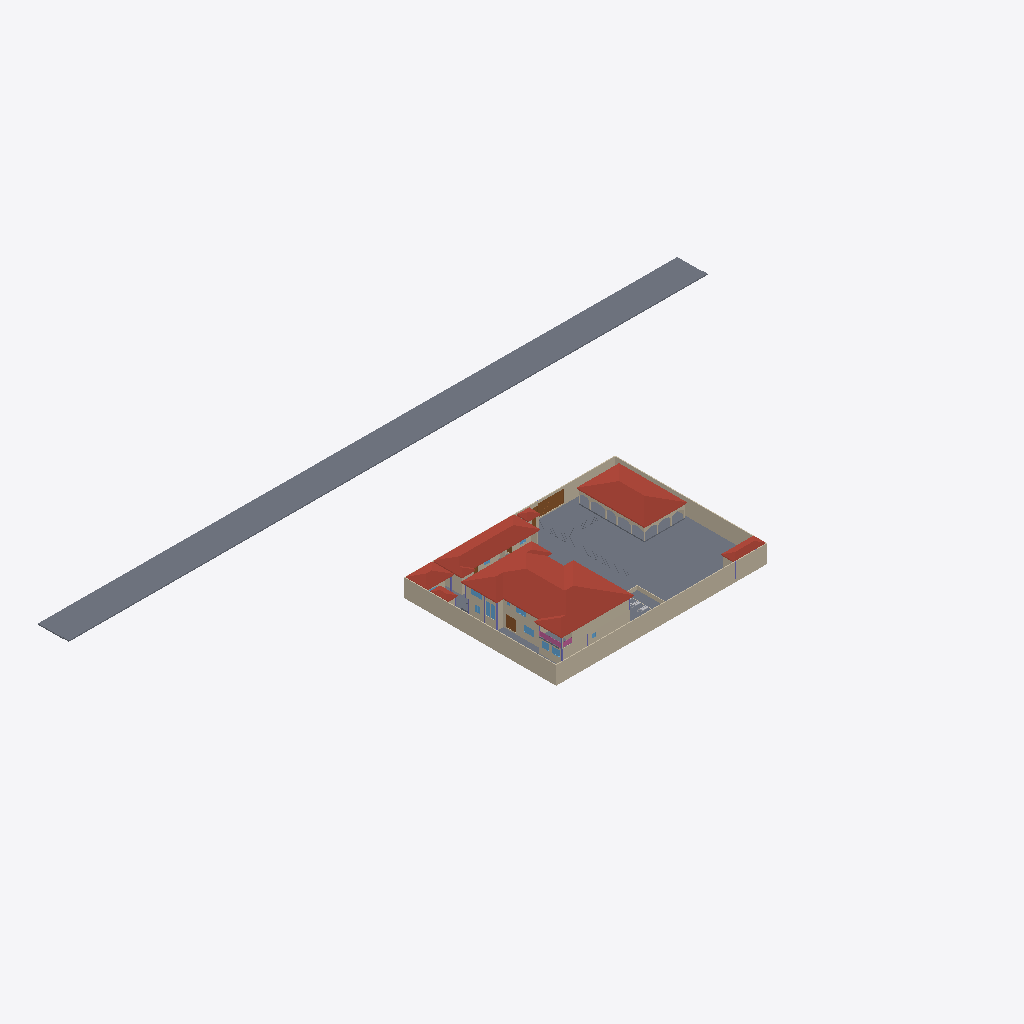
Isometric view of an IFC building model (IFC-SPF (STEP), schema IFC2X3, length unit millimetre), seen from the south-west, elements coloured by IFC class (only those large enough to see are counted): 29 walls (beige), 8 slabs (grey), 8 windows (light blue), 7 roofs (red-brown), 2 doors (brown), 2 railings (pink), 2 other elements (light grey).
Extent 125.8 m × 61.4 m × 8.5 m (x, y, z). Storeys (3): SOUS-SOL at -1.50 m; REZ-DE-CHAUSSEE at 0.00 m; R+1 at 3.00 m. Elements (370): 121 IfcWall, 85 IfcSlab, 72 IfcColumn, 36 IfcDoor, 35 IfcWindow, 8 IfcRailing, 7 IfcRoof, 3 IfcFurnishingElement, 2 IfcBuildingElementProxy, 1 IfcStair.

HEADER;
FILE_DESCRIPTION(('ViewDefinition [CoordinationView_V2.0, SurfaceGeometryAddOnView]','Option [Elements to export: Visible elements (on all stories)]','Option [Partial Structure Display: Entire Model]','Option [IFC Domain: All]','Option [Structural Function: All Elements]','Option [Convert Grid elements: On]','Option [Convert 2D symbols of Doors and Windows: Off]','[20 more]'),'2;1');
FILE_NAME('C:\\Users\\senan\\OneDrive\\Bureau\\Projet duplex R+1 M. Yebouet Thomas.ifc','2026-08-22T17:03:08',('Architect'),('Building Designer Office'),'DDS_IFC v3.0','IFC file generated by Graphisoft Archicad 28.0.0','The authorising person');
FILE_SCHEMA(('IFC2X3'));
ENDSEC;
DATA;
#1=IFCPROJECT('344O7vICcwH8qAEnwJDjSU',#2,'Project',$,$,$,$,(#3),#4);
#26=IFCSITE('20FpTZCqJy2vhVJYtjuIce',#2,'Site',$,$,#1167,$,$,.ELEMENT.,(47,33,34,920000),(19,3,17,172000),0.0,$,$);
#4871=IFCBUILDING('00tMo7QcxqWdIGvc4sMN2A',#2,'Building',$,$,#4868,$,$,.ELEMENT.,$,$,$);
#57719=IFCBUILDINGSTOREY('2F0V3QPDDFMRTpJqxqPeZR',#2,'R+1',$,$,#10691,$,$,.ELEMENT.,3000.0);
#57717=IFCBUILDINGSTOREY('3BtLB_mZrDGwjdr9AVsrl_',#2,'SOUS-SOL',$,$,#10689,$,$,.ELEMENT.,-1500.0);
#57721=IFCBUILDINGSTOREY('1oZ0wPs_PE8ANCPg3bIs4j',#2,'REZ-DE-CHAUSSEE',$,$,#10690,$,$,.ELEMENT.,0.0);
#5273=IFCSLAB('1$7htzC756OgjCmWuh5wNI',#2,'SLA - 008',$,$,#13370,#1478,'7F1EBDFD-3071-4662-AB4C-C20E2B17A5D2',.NOTDEFINED.);
#9248=IFCSLAB('0qRzozrwDAHRizqIfZJzjO',#2,'SLA - 008',$,$,#51028,#3878,'346FDCBD-D7A3-4A45-BB3D-D12A634FDB58',.NOTDEFINED.);
#10433=IFCROOF('2hatshdI18fBOw39voTB8_',#2,'RT - 006',$,$,#57651,#4725,'AB937DAB-9D20-48A4-B63A-0C9E7274B23E',.NOTDEFINED.);
#9260=IFCSLAB('1_Eazrsmj6KR_Q48kO4nRB',#2,'SLA - 008',$,$,#51067,#3881,'7E3A4F75-DB0B-4651-BF9A-108B981316CB',.NOTDEFINED.);
#5270=IFCWALL('2vcWHdZsb4QgtvDuW0SnRv',#2,'SW - 017',$,$,#13358,#1475,'B99A0467-8F69-446A-ADF9-3788007316F9');
#4900=IFCROOF('3lyKBzKfrE09UXOBsRjZeK',#2,'RT - 014',$,$,#10867,#1200,'EFF142FD-529D-4E00-97A1-60BD9BB63A14',.NOTDEFINED.);
#8645=IFCWALL('1AvfcCNAH6VeV2nSGoUGH4',#2,'SW - 003',$,$,#47921,#3476,'4AE6998C-5CA4-467E-87C2-C5C432790444');
#4887=IFCROOF('1M9ayPxlX9GvbGxyFi9OPa',#2,'RT - 020',$,$,#10786,#1188,'56264F19-EEF8-4943-9950-EFC3EC258664',.NOTDEFINED.);
#9110=IFCWALL('3O7dqN_Jf0Ru8VKXTX8yXj',#2,'SW - 032',$,$,#50340,#3747,'D81E7D17-F93A-406F-821F-52176123C86D');
#7391=IFCSLAB('2CilVRDyn2PvAgP$DoQXuB',#2,'SLA - 009',$,$,#42341,#2734,'8CB2F7DB-37CC-4267-92AA-67F3726A1E0B',.NOTDEFINED.);
#8035=IFCWALL('1xxaGVPDT2$BQJ8ErHoAk8',#2,'SW - 015',$,$,#45474,#3146,'7BEE441F-64D7-42FC-B693-20ED51C8AB88');
#6407=IFCWALL('31aXterUPApQFWGB8dNLR8',#2,'SW - 017',$,$,#18105,#2158,'C1921DE8-D5E6-4ACD-A3E0-40B2275D56C8');
#4890=IFCROOF('3Z5aJfluH5kAAKZ9dGXBg4',#2,'RT - 018',$,$,#10809,#1191,'E31644E9-BF84-45B8-A294-8C99D084BA84',.NOTDEFINED.);
#9741=IFCWALL('2DPAkxwPD3swUuWAAFW44X',#2,'SW - 086',$,$,#54017,#4252,'8D64ABBB-E993-43DB-A7B8-80A28F804121');
#4897=IFCROOF('2aAXRv0Nf9HPxoKvdyoJlY',#2,'RT - 016',$,$,#10850,#1197,'A42A16F9-017A-4945-9EF2-5399FCC93BE2',.NOTDEFINED.);
#8098=IFCDOOR('1wZLD2N2X2w8fU3qww726M',#2,'DOO - 020',$,'DOOR',#45526,#3180,'7A8D5342-5C28-42E8-8A5E-0F4EBA1C2196',2500.0,5000.0);
#7521=IFCWALL('0c5Y1qgU5BAvZyOhnJJ1mU',#2,'SW - 046',$,$,#42804,#2830,'26162074-A9E1-4B2B-98FC-62BC534C1C1E');
#9968=IFCWALL('15282ngHbAEO3vuWNDQIvd',#2,'SW - 075',$,$,#55349,#4395,'450880B1-A919-4A39-80F9-E205CD692E67');
#8015=IFCWALL('0zLKUmncnDwfkfKgjrNSfr',#2,'SW - 084',$,$,#45101,#3126,'3D5547B0-C66C-4DEA-9BA9-52AB755DCA75');
#8033=IFCSLAB('2WQ7mEnuX82fx1oBQ89AZK',#2,'SLA - 010',$,$,#45192,#3142,'A0687C0E-C788-480A-9EC1-C8B68824A8D4',.NOTDEFINED.);
#7970=IFCWALL('1rqhhhD7D7LgEvZ2jbXa$I',#2,'SW - 044',$,$,#44918,#3096,'75D2BAEB-3473-4756-A3B9-8C2B65864FD2');
#4879=IFCSLAB('2QB1BXC6jFzxdKdHUYiyg4',#2,'SLA - 011',$,$,#10740,#1179,'9A2C12E1-306B-4FF7-B9D4-9D17A2B3CA84',.NOTDEFINED.);
#4894=IFCROOF('0ZI_plyCLDcf$E0z6uL$8t',#2,'RT - 017',$,$,#10833,#1194,'234BECEF-F0C5-4D9A-9FCE-03D1B857F237',.NOTDEFINED.);
#8458=IFCWALL('0Pzf1DsLTDBANFqdYbEYxh',#2,'SW - 004',$,$,#47096,#3371,'19F6904D-D957-4D2C-A5CF-D278A53A2EEB');
#4882=IFCROOF('3J6gjnnpL9Vwk6lrsmqtp4',#2,'RT - 021',$,$,#10759,#1183,'D31AAB71-C735-497F-AB86-BF5DB0D37CC4',.NOTDEFINED.);
#7630=IFCWALL('2jvf4uzgf4le1vZMXYls_L',#2,'SW - 043',$,$,#43424,#2893,'ADE69138-F6AA-44BE-8079-8D6862BF6F95');
#9241=IFCWALL('3bwlAWaMv5xgaKsTHi9GIy',#2,'SW - 083',$,$,#50946,#3870,'E5EAF2A0-916E-45EE-A914-D9D46C2504BC');
#9961=IFCWALL('3x_ewqUxDAMOnyiJEUZpeO',#2,'SW - 075',$,$,#55313,#4389,'FBFA8EB4-7BB3-4A59-8C7C-B1339E8F3A18');
#7456=IFCWALL('1UMnHq52DBWvza0Lzq97lo',#2,'SW - 093',$,$,#42544,#2786,'5E5B1474-1423-4B83-9F64-015F74247BF2');
#7669=IFCDOOR('1_vl2opi54DOyjVfO54UI9',#2,'DOO - 003',$,'DOOR',#43425,#2915,'7EE6F0B2-CEC1-4435-8F2D-7E960511E489',2200.0,2000.0);
#57859=IFCRAILING('3PArb2Xyz6xuF7lJ1osTPo',#2,'RAILING - 012',$,$,#57759,$,'D92B5942-87CF-46EF-83C7-BD3072D9D672',.NOTDEFINED.);
#10436=IFCSLAB('3$WWt3DEPFKgAeOG0IWI$i',#2,'SLA - 004',$,$,#57673,#4728,'FF820DC3-34E6-4F52-A2A8-610012812FEC',.NOTDEFINED.);
#7473=IFCWALL('2eO8m0j_bBnQSRmf5b6$Wl',#2,'SW - 075',$,$,#42628,#2800,'A8608C00-B7E9-4BC5-A71B-C291651BF82F');
#6081=IFCWALL('3meXvgWOP8xejTM58mITOx',#2,'SW - 056',$,$,#17111,#1950,'F0A21E6A-8186-48EE-8B5D-58523049D63B');
#6334=IFCWALL('3l2bLthnj3nPIbsMOX4gY2',#2,'SW - 057',$,$,#17815,#2086,'EF0A5577-AF1B-43C5-94A5-D9662112A882');
#7966=IFCWALL('3Igk0tbMP0kviYgSEEb7Z9',#2,'SW - 045',$,$,#44882,#3091,'D2AAE037-9566-40BB-9B22-A9C38E9478C9');
#10381=IFCWALL('0X1L0tJ5j43xDWrX$odcx9',#2,'SW - 081',$,$,#57458,#4685,'21055037-4C5B-440F-B360-D61FF29E6EC9');
#7526=IFCWINDOW('2etsFhSBvDkhp_czxOaWMD',#2,'WD - 014',$,'WINDOW',#42839,#2838,'A8DF63EB-70BE-4DBA-BCFE-9BDED892058D',1200.0,2000.0);
#8467=IFCWALL('3VcpJ7W9r2FxgEaYr3smmT',#2,'SW - 002',$,$,#47117,#3377,'DF9B34C7-809D-423F-BA8E-922D43DB0C1D');
#9913=IFCWALL('0xFg5Aqm1FK8AzIYN1$act',#2,'SW - 075',$,$,#55133,#4359,'3B3EA14A-D300-4F50-82BD-4A25C1FE49B7');
#10044=IFCWALL('3NAnbpgE12BQdpo0jc3a2E',#2,'SW - 068',$,$,#55668,#4455,'D72B1973-A8E0-422D-A9F3-C80B660E408E');
#7498=IFCWINDOW('0ToQUaIi505wt3uOs7xJKH',#2,'WD - 011',$,'WINDOW',#42705,#2816,'1DC9A7A4-4AC1-4017-ADC3-E18D87ED3511',2498.91,900.0);
#8647=IFCWALL('2nLH_rqrj55AdwciUGgj8j',#2,'SW - 026',$,$,#47930,#3473,'B1551FB5-D35B-4514-A9FA-9AC790AAD22D');
#9969=IFCWINDOW('0y$$Q2NFPFQutWbxqAYZ$b',#2,'WD - 020',$,'WINDOW',#55348,#4397,'3CFFF682-5CF6-4F6B-8DE0-97BD0A8A3FE5',1200.0,2000.0);
#7522=IFCWINDOW('2cBFyu7z12LxeCgtDASs1v',#2,'WD - 012',$,'WINDOW',#42806,#2831,'A62CFF38-1FD0-4257-BA0C-AB734A736079',2490.18,900.0);
#8860=IFCWINDOW('1KC97qGnz8dhdVN6kk9eYG',#2,'WD - 012',$,'WINDOW',#48855,#3601,'543091F4-431F-489E-B9DF-5C6BAE268890',1200.0,1500.0);
#10013=IFCWINDOW('2fvk4jvZb9kOm996TtiqCt',#2,'WD - 019',$,'WINDOW',#55490,#4425,'A9E6E12D-E639-49B9-8C09-246777B34337',1200.0,2000.0);
#8012=IFCWINDOW('0VruEDbDr96g2nIsBEYxjy',#2,'WD - 013',$,'WINDOW',#45052,#3124,'1FD7838D-94DD-491A-A0B1-4B62CE8BBB7C',1200.0,1500.0);
#57860=IFCRAILING('1KDxcfpSfFHRiysKeJJTa9',#2,'RAILING - 011',$,$,#57760,$,'5437B9A9-CDCA-4F45-BB3C-D94A134DD909',.NOTDEFINED.);
#6041=IFCWALL('1Ax2FFYf991gHqBTEI4pjN',#2,'SW - 055',$,$,#16696,#1926,'4AEC23CF-8A92-4906-A474-2DD392133B57');
#8474=IFCWALL('2VkoFfAvD4hxkMvRxBZWEo',#2,'SW - 091',$,$,#47143,#3387,'9FBB23E9-2B93-44AF-BB96-E5BECB8E03B2');
#7452=IFCWALL('1TUvqhikf77RTOQkwmcwIF',#2,'SW - 051',$,$,#42545,#2783,'5D7B9D2B-B2EA-471D-B758-6AEEB09BA48F');
#7459=IFCWALL('2ddBCe3Db6VQNa61SAf7V6',#2,'SW - 092',$,$,#42564,#2789,'A79CB328-0CD9-467D-A5E4-18170AA477C6');
#5519=IFCSLAB('3TgV7kCEjD1hZvx92l00sh',#2,'SLA - 007',$,$,#14373,#1635,'DDA9F1EE-30EB-4D06-B8F9-EC90AF000DAB',.NOTDEFINED.);
#7667=IFCWINDOW('3vCqSqHnLDs9ZX621MmnYZ',#2,'WD - 011',$,'WINDOW',#43423,#2913,'F9334734-4715-4DD8-98E1-182056C318A3',1200.0,1000.0);
#9239=IFCFURNISHINGELEMENT('3j6$GFFMPD6hagWCYQIVYe',#2,'FU - 007',$,$,#50932,#3867,'ED1BF40F-3D66-4D1A-B92A-80C89A49F8A8');
#9229=IFCFURNISHINGELEMENT('3Cd_Y0WwL89vcp_zoUJ5OC',#2,'FU - 007',$,$,#50877,#3858,'CC9FE880-83A5-4827-99B3-FBDC9E4C560C');
#10276=IFCWALL('2wAyw4kDn6wParKRx0o42H',#2,'SW - 081',$,$,#56927,#4623,'BA2BCE84-B8DC-46E9-9935-51BEC0C84091');
ENDSEC;
